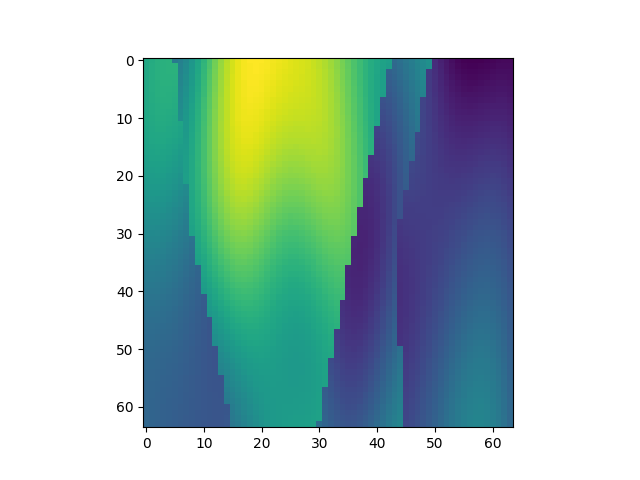

The table this chart was drawn from, first rows:
, x, y, z, IC
16960, 1, 266, 1, 2.423
16961, 1, 266, 2, 2.464
16962, 1, 266, 3, 2.493
16963, 1, 266, 4, 2.51
16964, 1, 266, 5, 2.519
16965, 1, 266, 6, 1.988
16966, 1, 266, 7, 2.049
16967, 1, 266, 8, 2.14
16968, 1, 266, 9, 2.258
16969, 1, 266, 10, 2.395
16970, 1, 266, 11, 2.545
16971, 1, 266, 12, 2.698
16972, 1, 266, 13, 2.846
16973, 1, 266, 14, 2.982
16974, 1, 266, 15, 3.1
16975, 1, 266, 16, 3.195
16976, 1, 266, 17, 3.266
16977, 1, 266, 18, 3.313
16978, 1, 266, 19, 3.338
16979, 1, 266, 20, 3.346
16980, 1, 266, 21, 3.34
16981, 1, 266, 22, 3.326
16982, 1, 266, 23, 3.307
16983, 1, 266, 24, 3.286
16984, 1, 266, 25, 3.266
16985, 1, 266, 26, 3.247
16986, 1, 266, 27, 3.228
16987, 1, 266, 28, 3.208
16988, 1, 266, 29, 3.185
16989, 1, 266, 30, 3.155
16990, 1, 266, 31, 3.117
16991, 1, 266, 32, 3.07
16992, 1, 266, 33, 3.012
16993, 1, 266, 34, 2.944
16994, 1, 266, 35, 2.868
16995, 1, 266, 36, 2.786
16996, 1, 266, 37, 2.702
16997, 1, 266, 38, 2.62
16998, 1, 266, 39, 2.542
16999, 1, 266, 40, 2.473
17000, 1, 266, 41, 2.415
17001, 1, 266, 42, 2.37
17002, 1, 266, 43, 2.341
17003, 1, 266, 44, 1.841
17004, 1, 266, 45, 1.895
17005, 1, 266, 46, 1.958
17006, 1, 266, 47, 2.025
17007, 1, 266, 48, 2.091
17008, 1, 266, 49, 2.151
17009, 1, 266, 50, 2.2
17010, 1, 266, 51, 1.341
17011, 1, 266, 52, 1.261
17012, 1, 266, 53, 1.191
17013, 1, 266, 54, 1.133
17014, 1, 266, 55, 1.09
17015, 1, 266, 56, 1.062
17016, 1, 266, 57, 1.048
17017, 1, 266, 58, 1.047
17018, 1, 266, 59, 1.054
17019, 1, 266, 60, 1.067
... 4,036 more rows
